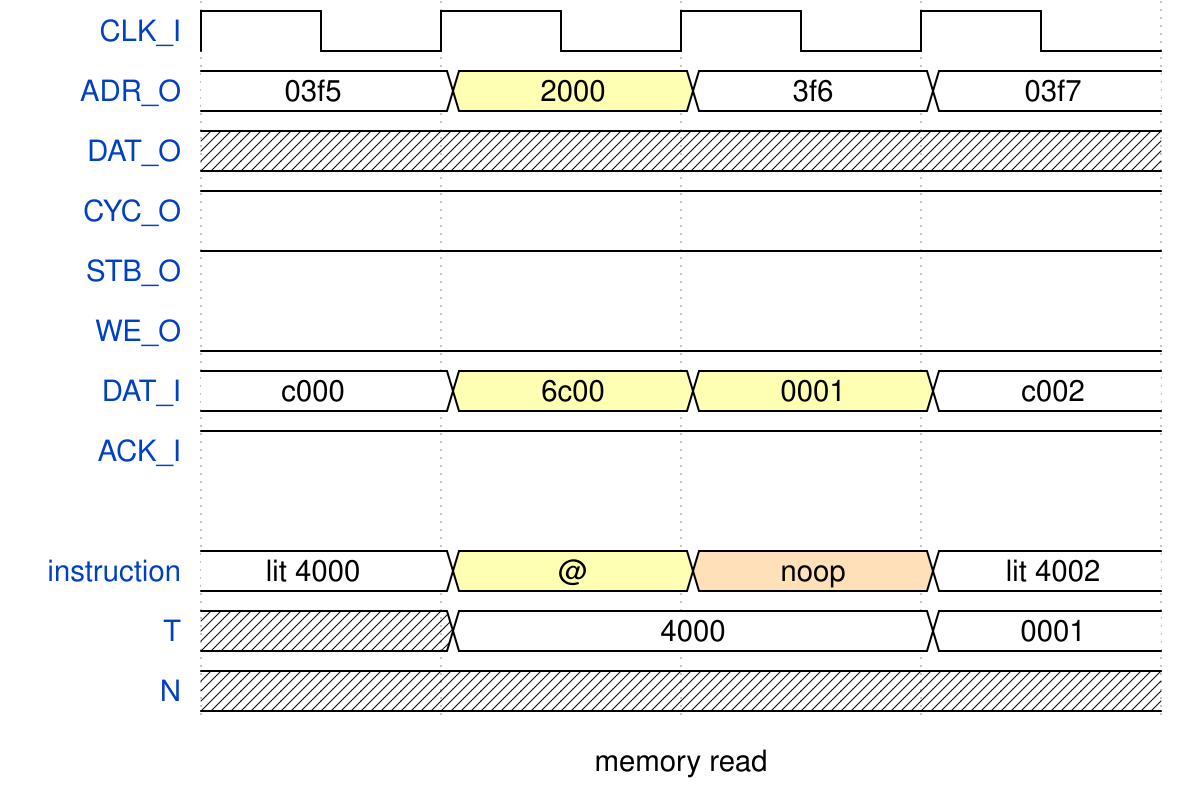

Reproduce this timing diagram as a WaveDrom spec.

{signal: [
  {name: "CLK_I", wave: "p..."},
  {name: "ADR_O", wave: "2322", data: ["03f5", "2000", "3f6","03f7"]},
  {name: "DAT_O", wave: "x...", data: ["0001"]},
  {name: "CYC_O", wave: "1..."},
  {name: "STB_O", wave: "1..."},
  {name: "WE_O", wave: "0..."},
  {name: "DAT_I", wave: "2332", data: ["c000", "6c00", "0001", "c002"]},
  {name: "ACK_I", wave: "1..."},
  {},
  {name: "instruction", wave: "2342", data: ["lit 4000", "@", "noop", "lit 4002"]},
  {name: "T", wave: "x2.2", data: ["4000", "0001"]},
  {name: "N", wave: "x..."},
],
 config: {hscale: 2.5},
 foot: {text: "memory read"}
}
